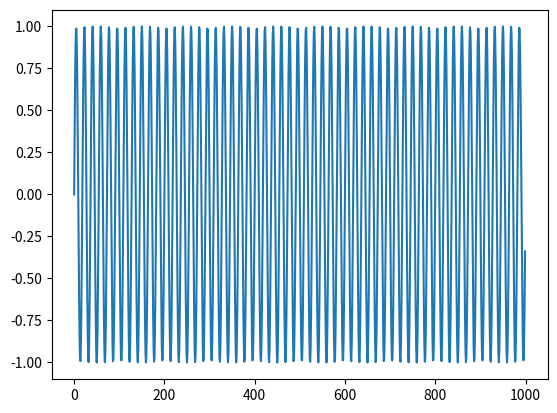

Reproduce this figure in Python.
import numpy as np
import matplotlib.pyplot as plt

# 簡単な信号の作成
N = 1000 # サンプル数
dt = 0.0008 # サンプリング周期(sec):100ms =>サンプリング周波数100Hz
fs = 8000
freq = 440 # 周波数(10Hz) =>正弦波の周期0.1sec
amp = 1 # 振幅
sec =  2

swav=[]

for n in np.arange(fs * sec):

    s = amp * np.sin(2.0 * np.pi * freq * n / fs)
    swav.append(s)

# グラフ表示

plt.plot(swav[0:1000])

plt.show()